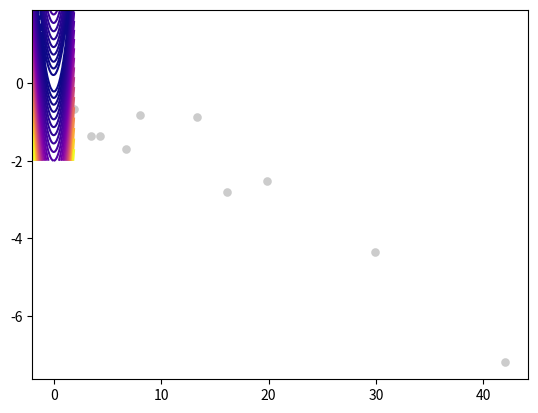

Write Python code to recreate this figure.
from matplotlib import markers
import pandas as pd
import numpy as np
import matplotlib.pyplot as plt
from math import sqrt

np.set_printoptions(precision=16)

BIRDS_NUM = 16
DIM = 3

PHI = [2.05, 2.05]
PHI_SUM = sum(PHI)  # PHI SHOULD BE > 4
CHI = 2/(PHI_SUM - 2 + sqrt(PHI_SUM**2-4*PHI_SUM))  # 0.7298

"""
1. Wymyslic kryterium stopu
2) Przerobić istniejący skrypt tak aby zamiast wariantu “bare bones”
realizował obliczenia w oparciu o wariant kanoniczny (patrz wykład).
3) Rozbudować kod funkcji celu oraz kod silnika optymalizacyjnego tak aby
możliwe było uzyskiwanie wyników dla funkcji n-wymiarowych.
"""


# MOŻNA NAPRAWIĆ ZMIENIAJĄC DATA FRAME DLA PTAKOW NA TABLICE NUMPY 3D
# TABLICA BĘDZIE ROZMIARU [BIRDS_NUM, 3, DIM], GDZIE:
# DIM - WYMIAR PRZESTRZENI
# 3 - BO POTRZEBUJEMY WSPÓŁRZĘDNYCH CURRENT, BEST_PERSONAL + WEKTOR V


def rosen(x):
    return 100 * (x[1] - x[0] * x[0])**2 + (1 - x[0])**2


def update_v(
        curr_v: np.ndarray,
        curr_pos: np.ndarray,
        personal_best_pos: np.ndarray,
        group_best_pos: np.ndarray):

    personal_trend = np.random.uniform(
        0, PHI[0])*(personal_best_pos - curr_pos)
    group_trend = np.random.uniform(
        0, PHI[1])*(group_best_pos - curr_pos)
    updated_v = CHI * (curr_v + personal_trend + group_trend)
    return updated_v


birds = np.ndarray(shape=(BIRDS_NUM, 3, DIM), dtype=np.float64)
# AXES:
# 0 - birds
# 1 - parameters
# 2 - coordinates

# PARAMETERS:
# 0 - current position
# 1 - personal best position
# 2 - velocity vector


x = np.arange(-2, 2, 0.1)
y = np.arange(-2, 2, 0.1)

n = len(x)

xy = np.array([(xi, yi) for xi in x for yi in y])

z = np.apply_along_axis(rosen, 1, xy)

# warunek stopu jako odchylenie standardowe (pulsacyjne PSO), jeśli ptaszki są
# blisko siebie to rozrzucamy je ponownie w przestrzeni


bx = np.random.uniform(low=-2, high=2, size=BIRDS_NUM)
by = np.random.uniform(low=-2, high=2, size=BIRDS_NUM)

b = pd.DataFrame({'x': bx, 'y': by})

bz = np.apply_along_axis(rosen, 1, b)

current_pos = np.array([[bx[i], by[i], bz[i]]
                        for i in range(BIRDS_NUM)], dtype=np.float64)

personal_best = np.copy(current_pos)

velocity = np.zeros(shape=(BIRDS_NUM, 3))

birds[:, 0, :] = current_pos
birds[:, 1, :] = personal_best
birds[:, 2, :] = velocity

print(birds.shape)

print(birds[1, 2, :])
# How to access data in birds:
# birds[i, 0, :] - current position of i-th bird
# birds[i, 1, :] - best position of i-th bird
# birds[i, 2, :] - velocity of i-th bird
#
# birds[i, k, 0] - x coordinate
# birds[i, k, 1] - y coordinate
# birds[i, k, 2] - rosenbrock function value (always 0 for velocity)

best_evo = {
    'x': [],
    'y': [],
    'z': []
}


for k in range(10):
    best = np.argmax(birds[:, 0, 2])
    group_best_pos = birds[best, 0, :]
    for i, col in enumerate(['x', 'y', 'z']):
        best_evo[col].append(birds[best, 0, i])

    for i in range(BIRDS_NUM):
        birds[i, 2, :2] = update_v(
            curr_pos=birds[i, 0, :2],
            personal_best_pos=birds[i, 1, :2],
            group_best_pos=group_best_pos[:2],
            curr_v=birds[i, 2, :2]
        )

        # update position x and y
        birds[i, 0, :2] = birds[i, 0, :2] + birds[i, 2, :2]

        # calculate new value of rosenbrock function (z)
        birds[i, 0, 2] = rosen(birds[i, 0, :2])


evo = pd.DataFrame(best_evo)
print(evo)

X, Y = np.meshgrid(x, y)
Z = rosen((X, Y))
plt.contour(X, Y, Z, levels=[x**2.5 for x in range(2, 25)], cmap='plasma')


plt.scatter(evo['x'], evo['y'], marker='o',
            color='black', alpha=0.2, linewidths=0.1)
plt.show()
